Run: headless pygame with SDL's dummy video driver; simulated clock (each Clock.tick advances the game by its frame time, no real sleeping); random seed 0; keys injected as events and as key.get_pressed() state; no mouse input.
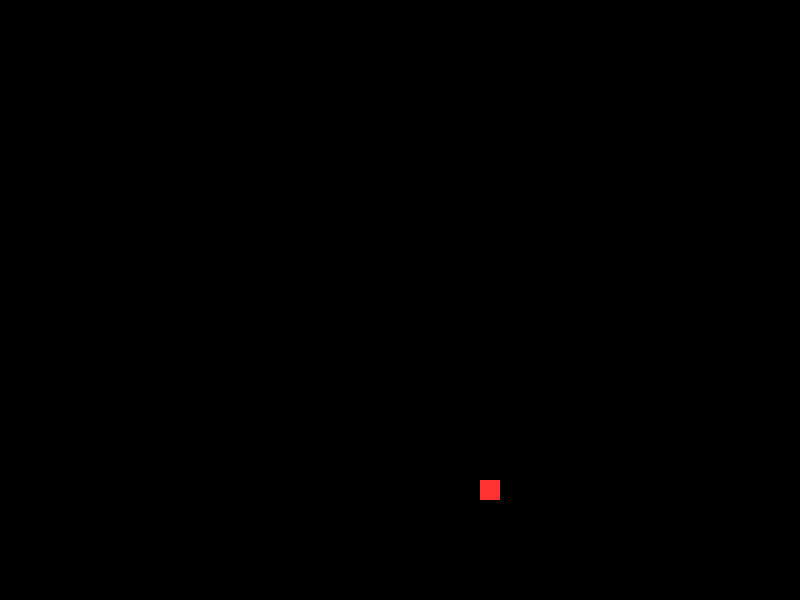
Frame 1 of 4 · flips 1–60 · no input
Frame 2 of 4 · flips 61–180 · tapped SPACE, RETURN · held RIGHT (→), D · screen unchanged from frame 1, image omitted
Frame 3 of 4 · flips 181–300 · held DOWN (↓), S · screen unchanged from frame 2, image omitted
Frame 4 of 4 · flips 301–420 · held LEFT (←), A, UP (↑), W · screen unchanged from frame 3, image omitted

The pygame program that drew these frames:

import pygame, random
pygame.init()

screen = pygame.display.set_mode((800,600))
pygame.display.set_caption("Snake UI - Ngày 3: Nhiều rắn")
clock = pygame.time.Clock()
BLOCK = 20; speed = 10

# Giả lập nhiều rắn (thay cho dữ liệu server)
snakes = {
    "player1": [[100,100],[80,100],[60,100]],
    "player2": [[300,300],[320,300],[340,300]],
}
colors = {"player1": (0,255,0), "player2": (0,150,255)}
food = [random.randrange(0,40)*20, random.randrange(0,30)*20]
direction = {"player1":"RIGHT","player2":"LEFT"}

def move_snake(key):
    head = snakes[key][0].copy()
    if direction[key]=="UP": head[1]-=BLOCK
    if direction[key]=="DOWN": head[1]+=BLOCK
    if direction[key]=="LEFT": head[0]-=BLOCK
    if direction[key]=="RIGHT": head[0]+=BLOCK
    snakes[key].insert(0,head); snakes[key].pop()

running=True
while running:
    screen.fill((0,0,0))
    for e in pygame.event.get():
        if e.type==pygame.QUIT: running=False
        if e.type==pygame.KEYDOWN:
            if e.key==pygame.K_UP: direction["player1"]="UP"
            elif e.key==pygame.K_DOWN: direction["player1"]="DOWN"
            elif e.key==pygame.K_LEFT: direction["player1"]="LEFT"
            elif e.key==pygame.K_RIGHT: direction["player1"]="RIGHT"
    for key in snakes: move_snake(key)
    for key,color in colors.items():
        for x,y in snakes[key]:
            pygame.draw.rect(screen,color,(x,y,BLOCK,BLOCK))
    pygame.draw.rect(screen,(255,50,50),(food[0],food[1],BLOCK,BLOCK))
    pygame.display.flip(); clock.tick(speed)
pygame.quit()
